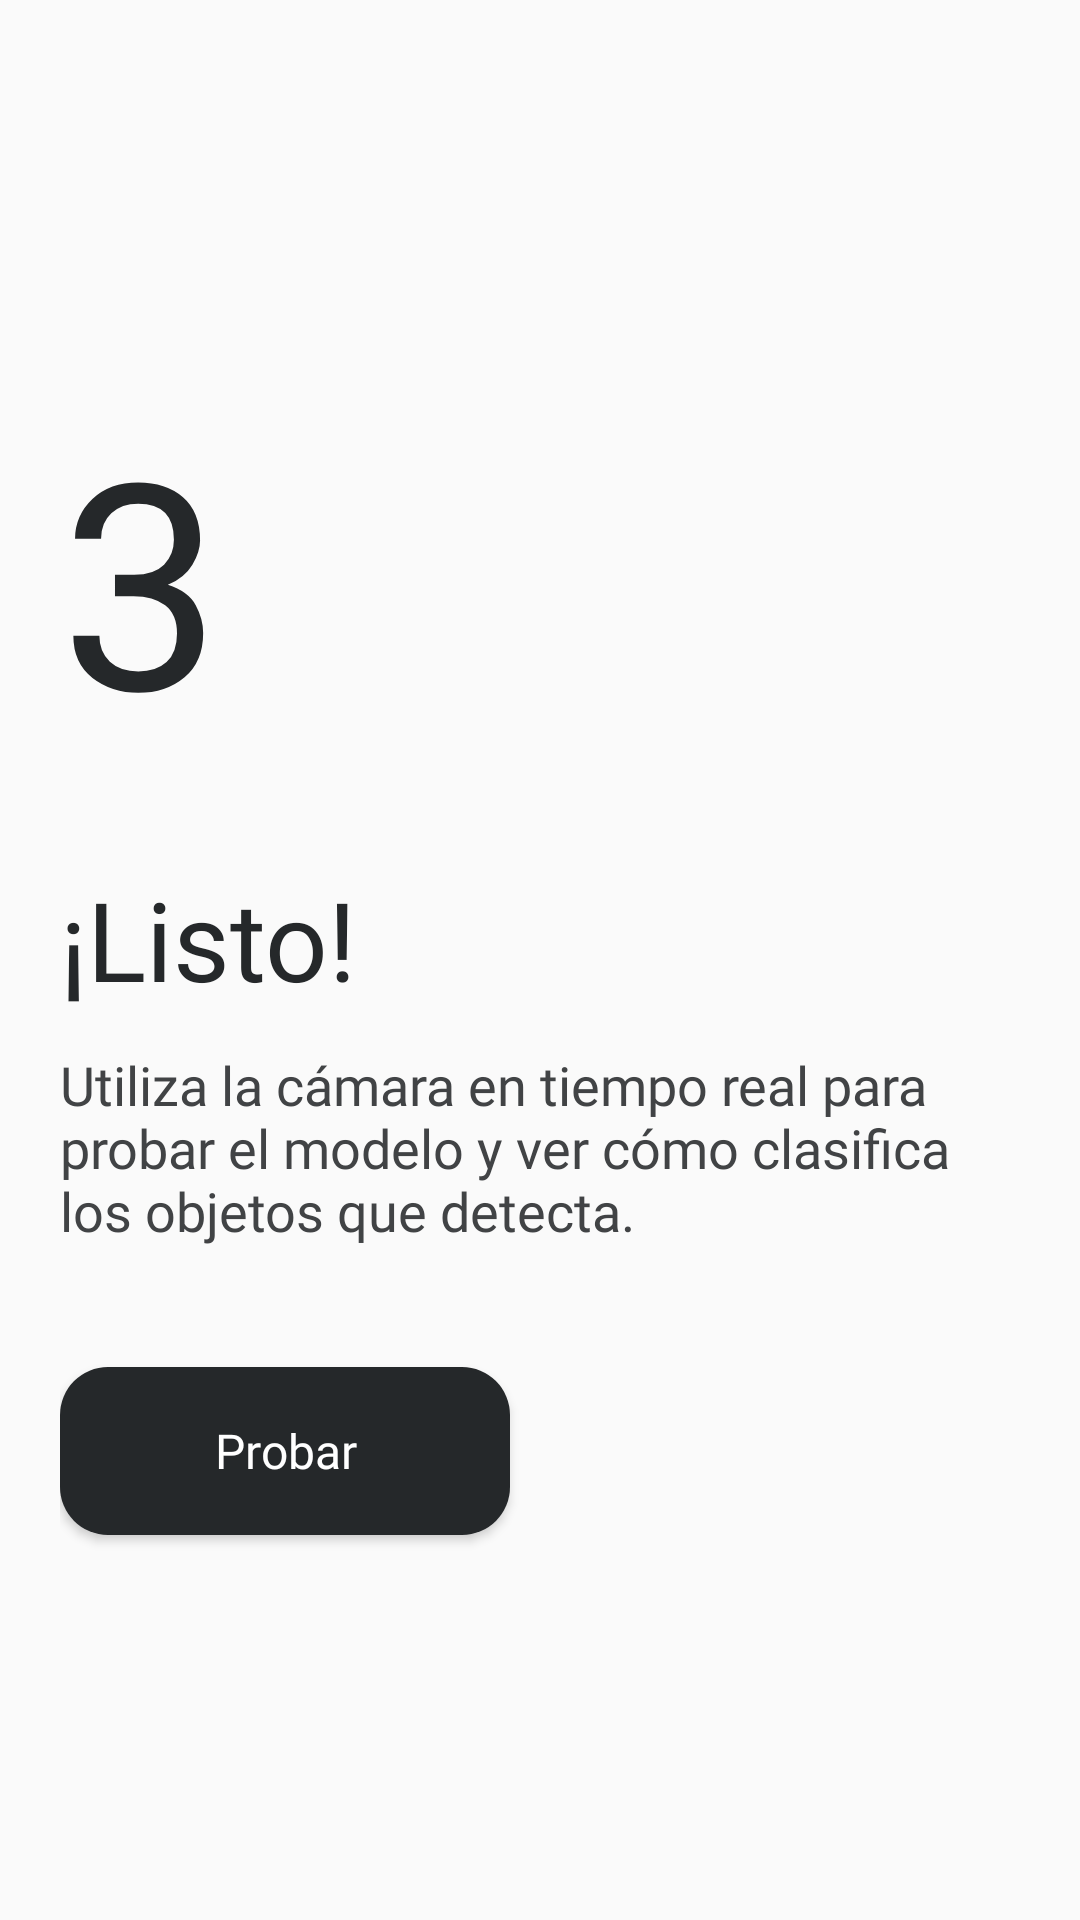

Write the Android layout XML for this screen, with the resource values it uses.
<!-- AndroidManifest.xml: activity theme Theme.LearnMe -->
<!-- res/layout/activity_step_3.xml -->
<?xml version="1.0" encoding="utf-8"?>
<LinearLayout
    xmlns:android="http://schemas.android.com/apk/res/android"
    android:layout_width="match_parent"
    android:layout_height="match_parent"
    android:orientation="vertical"
    android:gravity="center_vertical"
    android:padding="20dp">

    <TextView
        android:id="@+id/stepNumber"
        android:layout_width="wrap_content"
        android:layout_height="wrap_content"
        android:text="3"
        android:layout_marginBottom="32dp"
        android:textSize="96sp"
        style="@style/Headline1"/>

    <TextView
        android:id="@+id/headingTextView"
        android:layout_width="wrap_content"
        android:layout_height="wrap_content"
        android:text="¡Listo!"
        android:layout_marginBottom="12dp"
        style="@style/Headline1"/>

    <TextView
        android:id="@+id/descriptionTextView"
        android:layout_width="wrap_content"
        android:layout_height="wrap_content"
        android:text="@string/testing_description"
        android:layout_marginBottom="40dp"
        style="@style/Paragraph"/>

    <Button
        android:id="@+id/nextButton"
        android:text="Probar"
        style="@style/button_1"/>

</LinearLayout>
<!-- resources referenced by this layout -->
<resources>
  <string name="testing_description">Utiliza la cámara en tiempo real para probar el modelo y ver cómo clasifica los objetos que detecta.</string>
  <style name="Headline1">&gt;
          <item name="android:textSize">36.5sp</item>
          <item name="android:textColor">@color/principal</item>
          <item name="android:textAllCaps">false</item>
          <item name="android:fontFamily">@font/inter_bold</item>
      </style>
  <style name="Paragraph">&gt;
          <item name="android:textSize">18sp</item>
          <item name="android:textColor">@color/secundario_1</item>
          <item name="android:textAllCaps">false</item>
          <item name="android:fontFamily">@font/opensans_regular</item>
      </style>
  <style name="button_1">
          <item name="android:layout_width">150sp</item>
          <item name="android:layout_height">56dp</item>
          <item name="android:textColor">@color/white</item>
          <item name="android:textAllCaps">false</item>
          <item name="android:textSize">16sp</item>
          <item name="android:fontFamily">@font/inter_semibold</item>
          <item name="android:background">@drawable/btn_round</item>
          <item name="android:padding">15dp</item>
      </style>
  <style name="Theme.LearnMe" parent="android:Theme.Material.Light.NoActionBar" />
  <color name="principal">#25282A</color>
  <color name="secundario_1">#414345</color>
  <color name="white">#FFFFFFFF</color>
  <!-- drawable btn_round (drawable) -->
  <?xml version="1.0" encoding="utf-8"?>
  <shape xmlns:android="http://schemas.android.com/apk/res/android"
      android:shape="rectangle">
  
      <solid android:color="@color/principal"/>
      <corners android:radius="16dp"/>
  </shape>
</resources>
